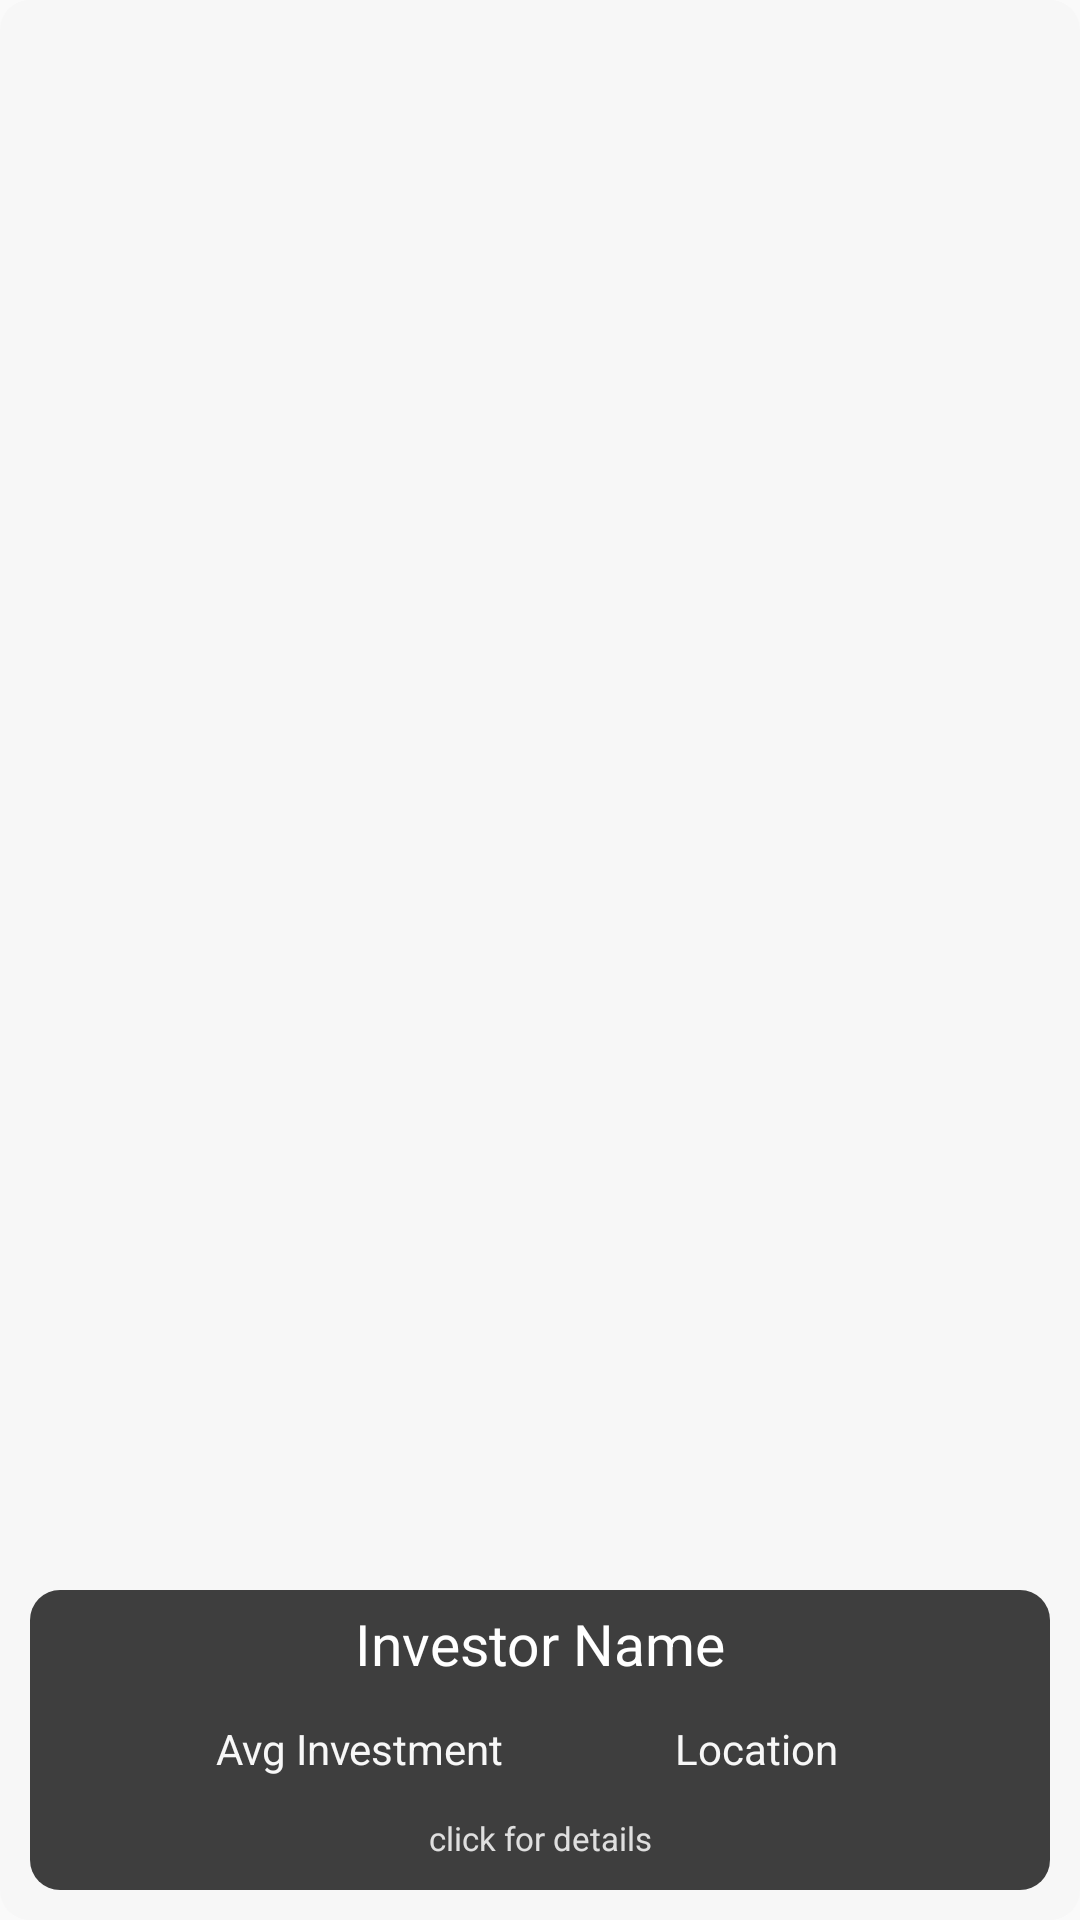

Here is an Android app screen rendered from its layout file. Give the layout XML and the strings, colors and styles it references.
<!-- AndroidManifest.xml: application theme AppTheme -->
<!-- res/layout/view_investor_card.xml -->
<?xml version="1.0" encoding="utf-8"?>
<RelativeLayout xmlns:android="http://schemas.android.com/apk/res/android"
                android:layout_width="match_parent"
                android:layout_height="match_parent"
                xmlns:app="http://schemas.android.com/apk/res-auto"
                android:layout_gravity="center">


    <RelativeLayout
        android:layout_width="match_parent"
        android:layout_height="wrap_content"
        android:id="@+id/info_container"
        android:layout_alignParentBottom="true"
        android:background="@drawable/rounded_white">

        <ImageView
            android:layout_width="match_parent"
            android:id="@+id/investorImage"
            android:scaleType="centerInside"
            android:layout_height="match_parent"/>

        <RelativeLayout
            android:layout_width="match_parent"
            android:padding="10dp"
            android:layout_alignParentBottom="true"
            android:layout_height="120dp">

            <RelativeLayout
                android:layout_width="match_parent"
                android:background="@drawable/rounded_black_transparent"
                android:padding="5dp"
                android:layout_height="match_parent">

                <TextView
                    android:id="@+id/investorName"
                    android:layout_centerHorizontal="true"
                    android:layout_width="match_parent"
                    android:layout_height="wrap_content"
                    android:text="Investor Name"
                    android:gravity="center"
                    android:textColor="@android:color/white"
                    android:textSize="19sp" />

                <TextView
                    android:id="@+id/clickToExpand"
                    android:layout_centerHorizontal="true"
                    android:layout_width="match_parent"
                    android:layout_height="wrap_content"
                    android:text="click for details"
                    android:gravity="bottom|center"
                    android:layout_alignParentBottom="true"
                    android:paddingBottom="5dp"
                    android:textColor="@color/white_transparent"
                    android:textSize="11sp" />

                <LinearLayout
                    android:layout_width="match_parent"
                    android:orientation="horizontal"
                    android:paddingEnd="12dp"
                    android:paddingStart="12dp"
                    android:layout_above="@id/clickToExpand"
                    android:layout_below="@id/investorName"
                    android:layout_height="wrap_content">

                    <RelativeLayout
                        android:layout_width="match_parent"
                        android:layout_weight="1"
                        android:paddingStart="10dp"
                        android:id="@+id/avgInvestmentContainer"
                        android:layout_height="match_parent">
                        <ImageView
                            android:layout_width="30dp"
                            android:padding="5dp"
                            android:id="@+id/avgInvestmentIcon"
                            android:layout_alignParentStart="true"
                            android:layout_centerVertical="true"
                            android:layout_height="30dp"/>
                        <TextView
                            android:layout_width="match_parent"
                            android:id="@+id/avgInvestmentText"
                            android:textColor="@color/white"
                            android:text="Avg Investment"
                            android:paddingStart="5dp"
                            android:layout_toEndOf="@id/avgInvestmentIcon"
                            android:layout_centerVertical="true"
                            android:layout_height="wrap_content"/>
                    </RelativeLayout>

                    <RelativeLayout
                        android:layout_width="match_parent"
                        android:id="@+id/locationContainer"
                        android:layout_weight="1"
                        android:paddingStart="10dp"
                        android:layout_height="match_parent">
                        <ImageView
                            android:layout_width="30dp"
                            android:layout_centerVertical="true"
                            android:id="@+id/locationIcon"
                            android:padding="5dp"
                            android:layout_alignParentStart="true"
                            android:layout_height="30dp"/>
                        <TextView
                            android:layout_width="match_parent"
                            android:id="@+id/locationText"
                            android:paddingStart="5dp"
                            android:text="Location"
                            android:textColor="@color/white"
                            android:layout_toEndOf="@id/locationIcon"
                            android:layout_centerVertical="true"
                            android:layout_height="wrap_content"/>
                    </RelativeLayout>

                </LinearLayout>



            </RelativeLayout>

        </RelativeLayout>



    </RelativeLayout>


</RelativeLayout>
<!-- resources referenced by this layout -->
<resources>
  <color name="white">#f7f7f7</color>
  <color name="white_transparent">#DDF8F8F8</color>
  <!-- drawable rounded_black_transparent (drawable) -->
  <?xml version="1.0" encoding="UTF-8"?>
  <shape xmlns:android="http://schemas.android.com/apk/res/android">
      <solid android:color="@color/black_transparent"/>
      <stroke android:width="@dimen/border" android:color="@color/white_transparent" />
      <corners android:radius="@dimen/radius"/>
      <padding android:left="0dip" android:top="0dip" android:right="0dip" android:bottom="0dip" />
  </shape>
  <!-- drawable rounded_white (drawable) -->
  <?xml version="1.0" encoding="UTF-8"?>
  <shape xmlns:android="http://schemas.android.com/apk/res/android">
      <solid android:color="@color/white"/>
      <stroke android:width="@dimen/border" android:color="@color/white_transparent" />
      <corners android:radius="@dimen/radius"/>
      <padding android:left="0dip" android:top="0dip" android:right="0dip" android:bottom="0dip" />
  </shape>
  <style name="AppTheme" parent="Theme.AppCompat.Light.DarkActionBar">
          
          <item name="colorPrimary">@color/topmostColor</item>
          <item name="colorPrimaryDark">@color/topColor</item>
          <item name="colorAccent">@color/white</item>
      </style>
  <color name="black_transparent">#BF000000</color>
  <dimen name="border">0dp</dimen>
  <dimen name="radius">10dp</dimen>
  <color name="topmostColor">#3C5769</color>
  <color name="topColor">#4C6D84</color>
</resources>
